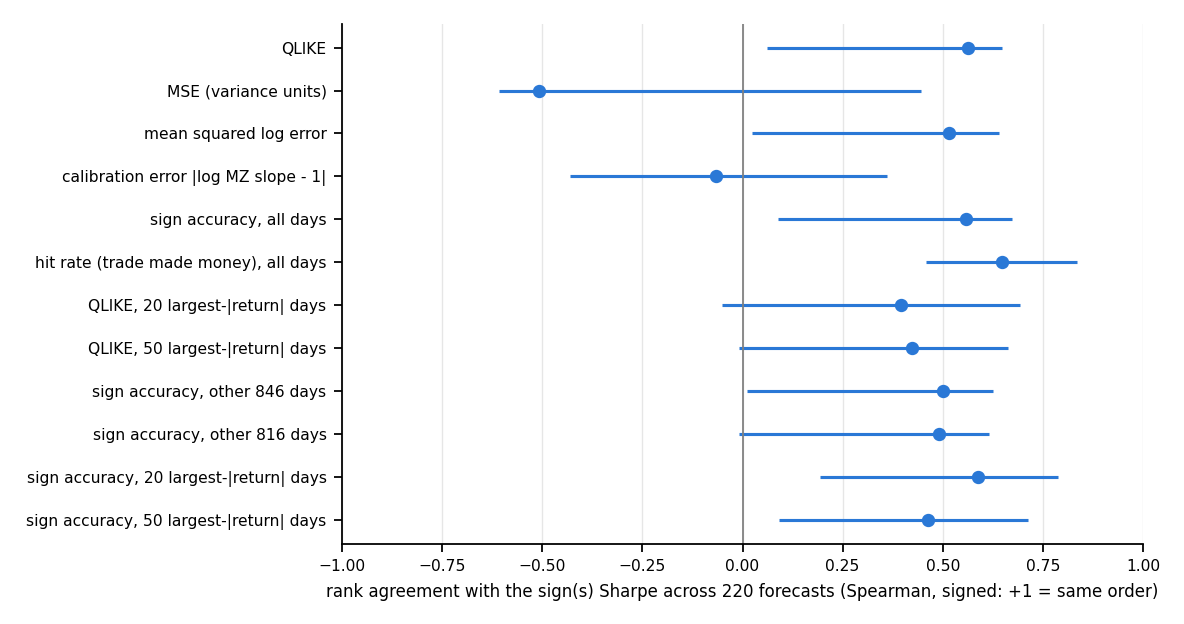

The data file committed next to this chart (first rows):
metric, description, sharpe, better, spearman, ci_lo, ci_hi, agreement, agreement_lo, agreement_hi, n_forecasts
QLIKE, QLIKE, Sharpe_mid, lower, -0.5638, -0.6484, -0.06082, 0.5638, 0.06082, 0.6484, 220
QLIKE, QLIKE, Sharpe_crossed, lower, -0.561, -0.6472, -0.05745, 0.561, 0.05745, 0.6472, 220
MSE, MSE (variance units), Sharpe_mid, lower, 0.508, -0.4451, 0.6077, -0.508, -0.6077, 0.4451, 220
MSE, MSE (variance units), Sharpe_crossed, lower, 0.5095, -0.4432, 0.6099, -0.5095, -0.6099, 0.4432, 220
MSE_log, mean squared log error, Sharpe_mid, lower, -0.5163, -0.6409, -0.0229, 0.5163, 0.0229, 0.6409, 220
MSE_log, mean squared log error, Sharpe_crossed, lower, -0.5113, -0.638, -0.02128, 0.5113, 0.02128, 0.638, 220
calib_err, calibration error |log MZ slope - 1|, Sharpe_mid, lower, 0.06651, -0.3612, 0.4298, -0.06651, -0.4298, 0.3612, 220
calib_err, calibration error |log MZ slope - 1|, Sharpe_crossed, lower, 0.06579, -0.3612, 0.4298, -0.06579, -0.4298, 0.3612, 220
sign_acc, sign accuracy, all days, Sharpe_mid, higher, 0.5589, 0.08784, 0.6741, 0.5589, 0.08784, 0.6741, 220
sign_acc, sign accuracy, all days, Sharpe_crossed, higher, 0.5544, 0.08376, 0.671, 0.5544, 0.08376, 0.671, 220
hit_rate, hit rate (trade made money), all days, Sharpe_mid, higher, 0.6473, 0.4592, 0.8347, 0.6473, 0.4592, 0.8347, 220
hit_rate, hit rate (trade made money), all days, Sharpe_crossed, higher, 0.6405, 0.4507, 0.8317, 0.6405, 0.4507, 0.8317, 220
sign_acc_top20, sign accuracy, 20 largest-|return| days, Sharpe_mid, higher, 0.5877, 0.1944, 0.7889, 0.5877, 0.1944, 0.7889, 220
sign_acc_top20, sign accuracy, 20 largest-|return| days, Sharpe_crossed, higher, 0.5936, 0.1991, 0.7916, 0.5936, 0.1991, 0.7916, 220
sign_acc_top50, sign accuracy, 50 largest-|return| days, Sharpe_mid, higher, 0.4634, 0.09028, 0.7137, 0.4634, 0.09028, 0.7137, 220
sign_acc_top50, sign accuracy, 50 largest-|return| days, Sharpe_crossed, higher, 0.4697, 0.09196, 0.7178, 0.4697, 0.09196, 0.7178, 220
sign_acc_rest20, sign accuracy, other 846 days, Sharpe_mid, higher, 0.5012, 0.01034, 0.6267, 0.5012, 0.01034, 0.6267, 220
sign_acc_rest20, sign accuracy, other 846 days, Sharpe_crossed, higher, 0.4961, 0.005701, 0.6229, 0.4961, 0.005701, 0.6229, 220
sign_acc_rest50, sign accuracy, other 816 days, Sharpe_mid, higher, 0.4895, -0.009668, 0.6162, 0.4895, -0.009668, 0.6162, 220
sign_acc_rest50, sign accuracy, other 816 days, Sharpe_crossed, higher, 0.4843, -0.0152, 0.6122, 0.4843, -0.0152, 0.6122, 220
hit_top20, hit rate, 20 largest-|return| days, Sharpe_mid, higher, 0.5553, 0.1735, 0.7797, 0.5553, 0.1735, 0.7797, 220
hit_top20, hit rate, 20 largest-|return| days, Sharpe_crossed, higher, 0.5611, 0.1761, 0.7826, 0.5611, 0.1761, 0.7826, 220
hit_top50, hit rate, 50 largest-|return| days, Sharpe_mid, higher, 0.3609, 0.134, 0.712, 0.3609, 0.134, 0.712, 220
hit_top50, hit rate, 50 largest-|return| days, Sharpe_crossed, higher, 0.3671, 0.1378, 0.7154, 0.3671, 0.1378, 0.7154, 220
QLIKE_top20, QLIKE, 20 largest-|return| days, Sharpe_mid, lower, -0.3969, -0.6921, 0.05035, 0.3969, -0.05035, 0.6921, 220
QLIKE_top20, QLIKE, 20 largest-|return| days, Sharpe_crossed, lower, -0.4016, -0.6949, 0.04827, 0.4016, -0.04827, 0.6949, 220
QLIKE_top50, QLIKE, 50 largest-|return| days, Sharpe_mid, lower, -0.4242, -0.6624, 0.00942, 0.4242, -0.00942, 0.6624, 220
QLIKE_top50, QLIKE, 50 largest-|return| days, Sharpe_crossed, lower, -0.4302, -0.665, 0.004252, 0.4302, -0.004252, 0.665, 220
QLIKE_rest20, QLIKE, other 846 days, Sharpe_mid, lower, -0.5457, -0.6298, -0.03491, 0.5457, 0.03491, 0.6298, 220
QLIKE_rest20, QLIKE, other 846 days, Sharpe_crossed, lower, -0.5423, -0.6286, -0.03253, 0.5423, 0.03253, 0.6286, 220
QLIKE_rest50, QLIKE, other 816 days, Sharpe_mid, lower, -0.5315, -0.6247, -0.03345, 0.5315, 0.03345, 0.6247, 220
QLIKE_rest50, QLIKE, other 816 days, Sharpe_crossed, lower, -0.5277, -0.6221, -0.0309, 0.5277, 0.0309, 0.6221, 220
